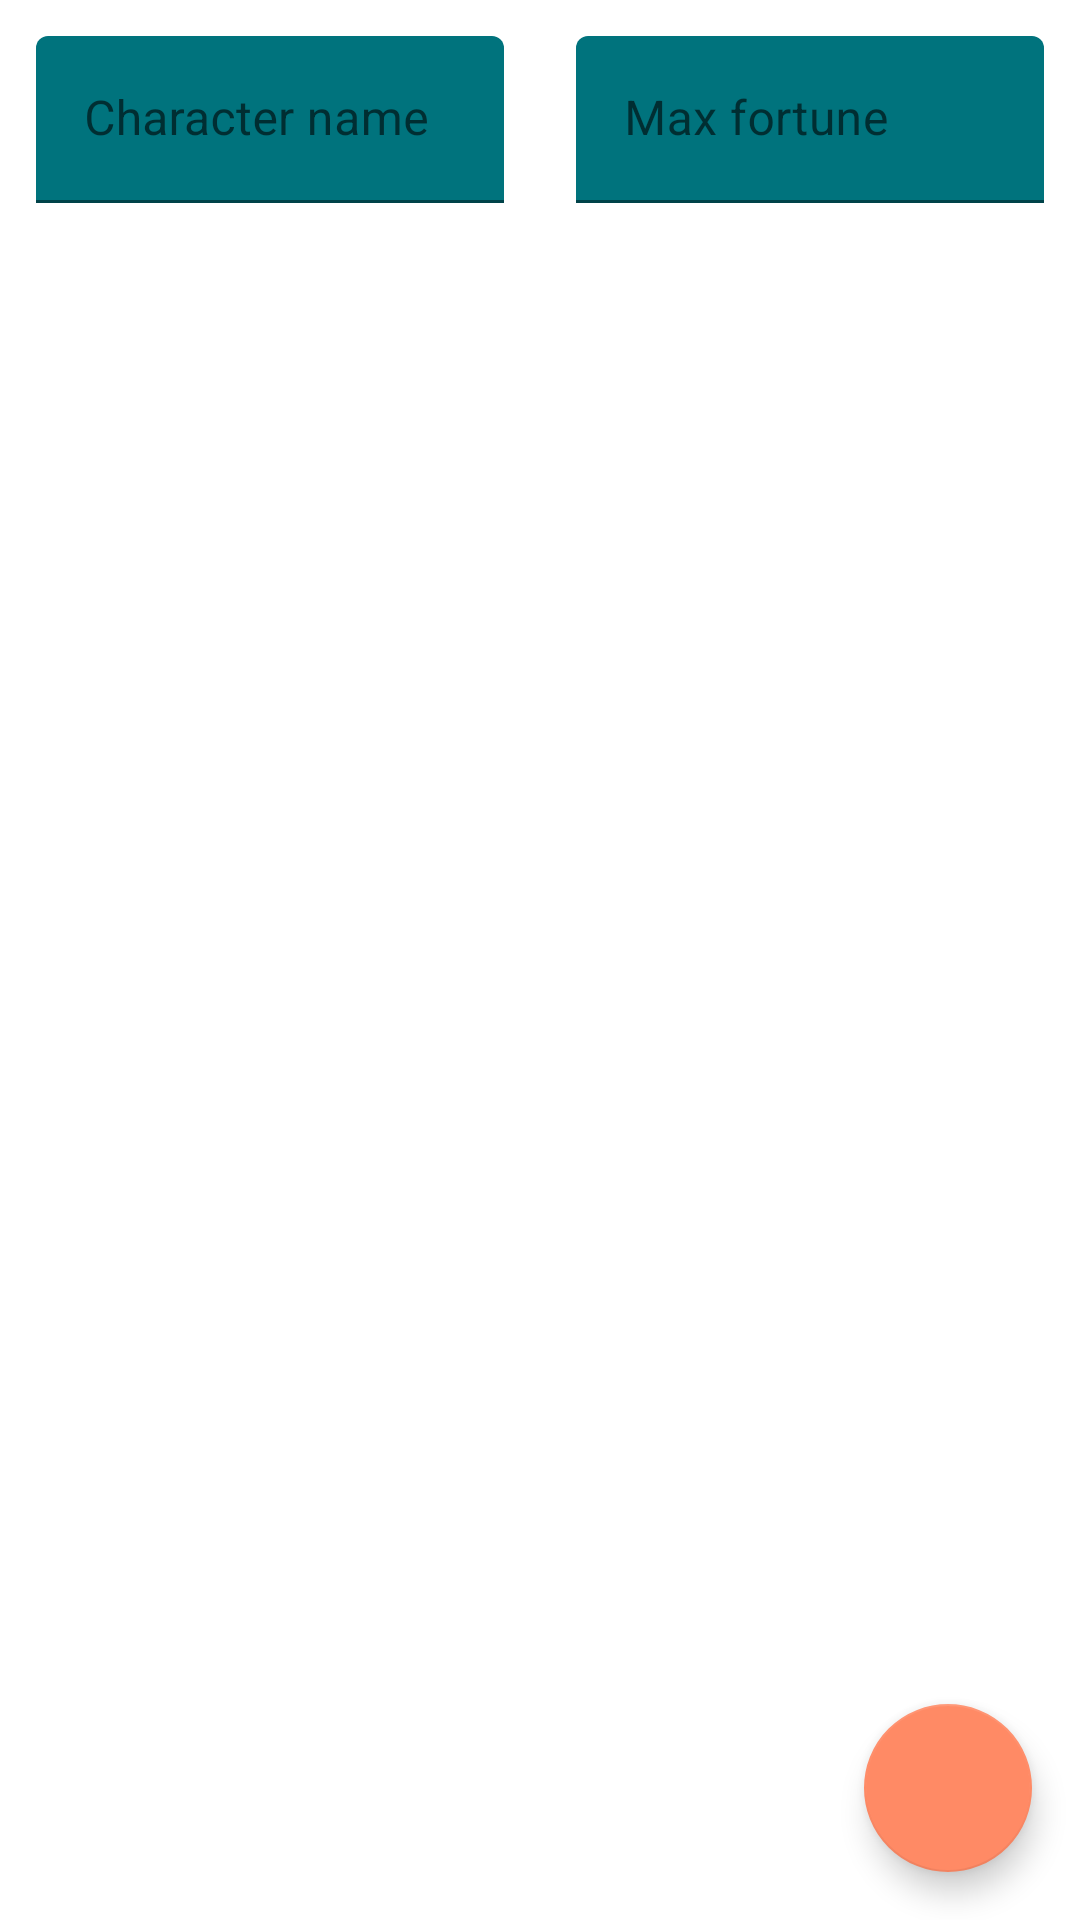

Android layout source for this screen:
<!-- AndroidManifest.xml: application theme AppTheme -->
<!-- res/layout/fragment_character_creation.xml -->
<?xml version="1.0" encoding="utf-8"?>
<androidx.constraintlayout.widget.ConstraintLayout
        android:id="@+id/layout_fragment_character_creation"
        xmlns:android="http://schemas.android.com/apk/res/android"
        android:layout_width="match_parent"
        android:layout_height="match_parent"
        xmlns:app="http://schemas.android.com/apk/res-auto">

    <com.google.android.material.textfield.TextInputLayout
            android:id="@+id/layout_input_name"
            android:layout_width="0dp"
            android:layout_height="wrap_content"
            android:layout_margin="12dp"
            android:hint="@string/hint_name"
            app:layout_constraintEnd_toStartOf="@id/layout_input_max_fortune"
            app:layout_constraintStart_toStartOf="parent"
            app:layout_constraintTop_toTopOf="parent">

        <com.google.android.material.textfield.TextInputEditText
                android:id="@+id/input_name"
                android:layout_width="match_parent"
                android:layout_height="wrap_content" />

    </com.google.android.material.textfield.TextInputLayout>

    <com.google.android.material.textfield.TextInputLayout
            android:id="@+id/layout_input_max_fortune"
            android:hint="@string/hint_max_fortune"
            app:hintEnabled="true"
            android:layout_width="0dp"
            android:layout_height="wrap_content"
            android:layout_margin="12dp"
            app:layout_constraintTop_toTopOf="parent"
            app:layout_constraintEnd_toEndOf="parent"
            app:layout_constraintStart_toEndOf="@id/layout_input_name">

        <com.google.android.material.textfield.TextInputEditText
                android:id="@+id/input_max_fortune"
                android:layout_width="match_parent"
                android:layout_height="match_parent"
                android:inputType="number" />

    </com.google.android.material.textfield.TextInputLayout>

    <com.google.android.material.floatingactionbutton.FloatingActionButton
            android:id="@+id/btn_save"
            android:layout_width="wrap_content"
            android:layout_height="wrap_content"
            android:layout_margin="16dp"
            app:layout_constraintEnd_toEndOf="parent"
            app:layout_constraintBottom_toBottomOf="parent"
            app:srcCompat="@drawable/ic_save_24dp"/>
</androidx.constraintlayout.widget.ConstraintLayout>
<!-- resources referenced by this layout -->
<resources>
  <string name="hint_max_fortune">Max fortune</string>
  <string name="hint_name">Character name</string>
  <style name="AppTheme" parent="Theme.MaterialComponents.DayNight">
          <item name="colorPrimary">@color/colorPrimary</item>
          <item name="colorPrimaryVariant">@color/colorPrimaryLight</item>
          <item name="colorPrimaryDark">@color/colorPrimaryDark</item>
          <item name="colorOnPrimary">@color/colorOnPrimary</item>
          <item name="colorSecondary">@color/colorSecondary</item>
          <item name="colorSecondaryVariant">@color/colorSecondaryLight</item>
          <item name="colorOnSecondary">@color/colorOnSecondary</item>
          <item name="colorSurface">@color/colorPrimary</item>
      </style>
  <color name="colorPrimary">#00838f</color>
  <color name="colorPrimaryLight">#4fb3bf</color>
  <color name="colorPrimaryDark">#005662</color>
  <color name="colorOnPrimary">#FFFFFF</color>
  <color name="colorSecondary">#ff8a65</color>
  <color name="colorSecondaryLight">#ffbb93</color>
  <color name="colorOnSecondary">#000000</color>
</resources>
